Run: headless pygame with SDL's dummy video driver; simulated clock (each Clock.tick advances the game by its frame time, no real sleeping); random seed 0; keys injected as events and as key.get_pressed() state; no mouse input.
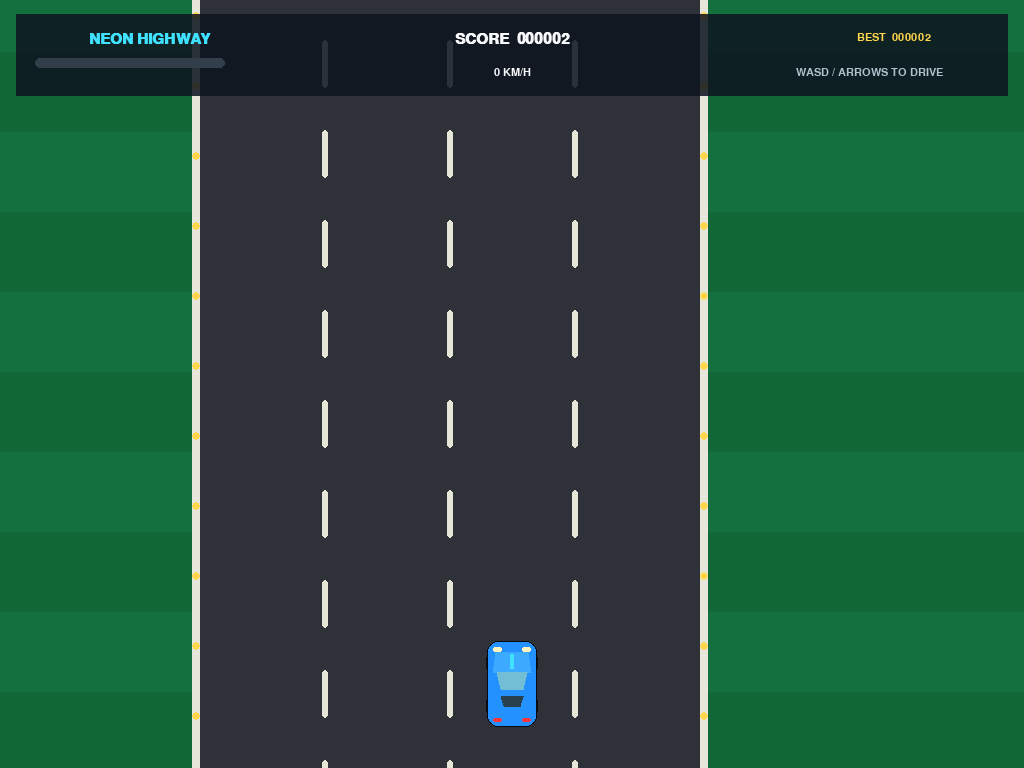
Frame 1 of 4 · flips 1–60 · no input
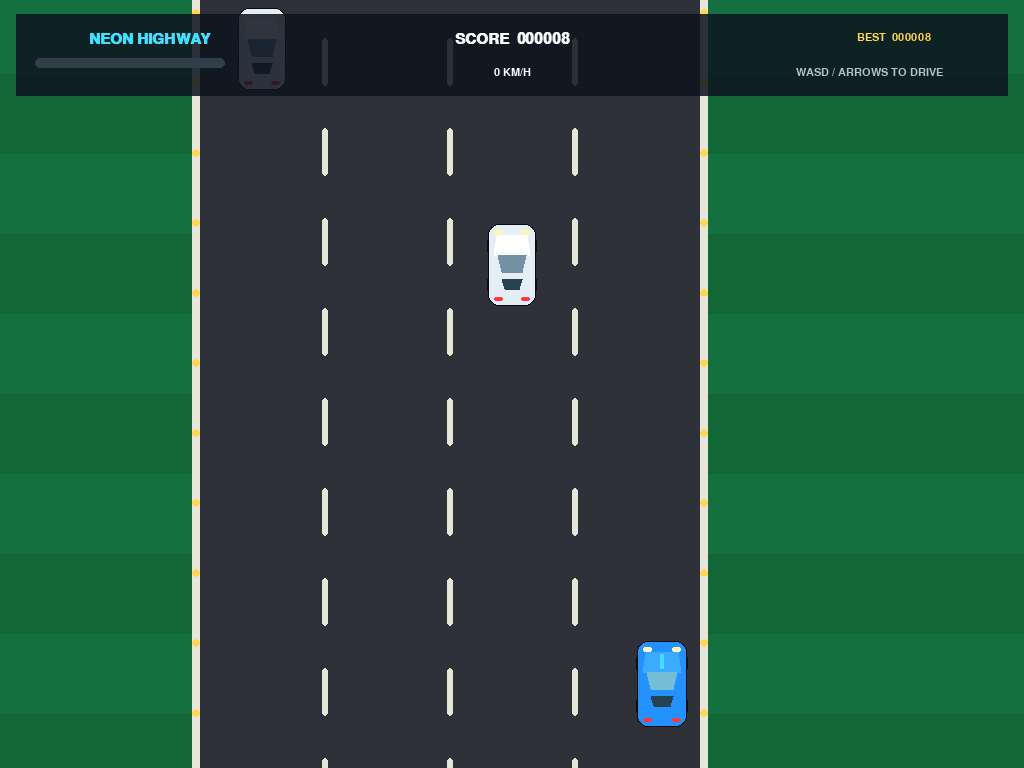
Frame 2 of 4 · flips 61–180 · tapped SPACE, RETURN · held RIGHT (→), D
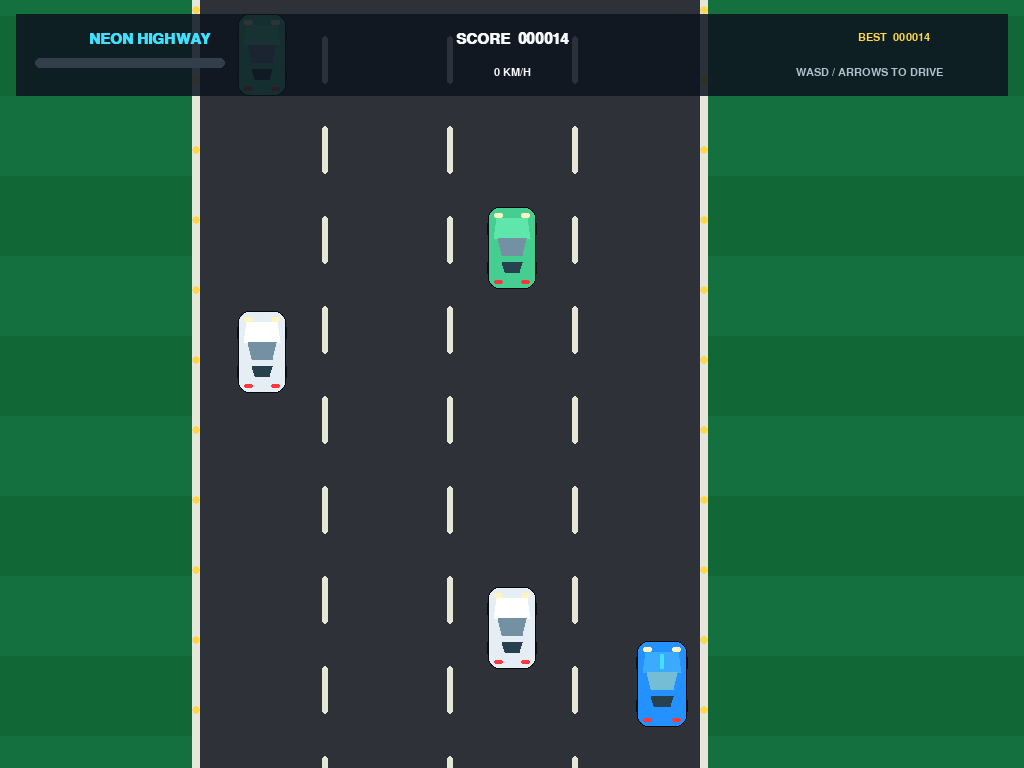
Frame 3 of 4 · flips 181–300 · held DOWN (↓), S
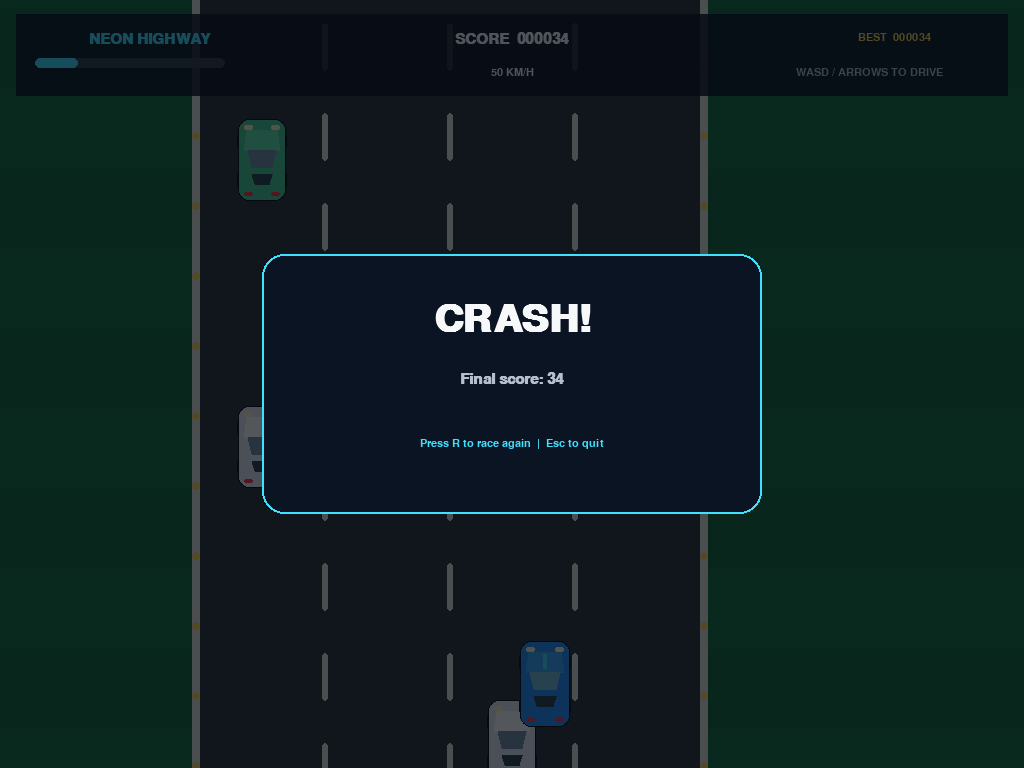
Frame 4 of 4 · flips 301–420 · held LEFT (←), A, UP (↑), W

The pygame program that drew these frames:

import random
import sys
import pygame

# ======================== CONFIGURATION ========================

WIDTH = 900
HEIGHT = 700
FPS = 60

ROAD_WIDTH = 500
ROAD_LEFT = (WIDTH - ROAD_WIDTH) // 2
ROAD_RIGHT = ROAD_LEFT + ROAD_WIDTH

LANES = 4
LANE_WIDTH = ROAD_WIDTH / LANES

PLAYER_WIDTH = 48
PLAYER_HEIGHT = 84

TRAFFIC_WIDTH = 46
TRAFFIC_HEIGHT = 80

MAX_SPEED = 560
ACCELERATION = 250
BRAKING = 430
DRAG = 90
STEERING_SPEED = 330

CYAN = (64, 224, 255)
WHITE = (246, 248, 250)
YELLOW = (255, 214, 76)
MUTED = (180, 192, 204)
ROAD_COLOR = (47, 49, 56)

pygame.init()

# Full-screen display
screen = pygame.display.set_mode((0, 0), pygame.FULLSCREEN)

# Get the actual screen resolution
WIDTH, HEIGHT = screen.get_size()

pygame.display.set_caption("Neon Highway - Car Racing")
clock = pygame.time.Clock()

FONT = pygame.font.SysFont("arial", 22, bold=True)
SMALL_FONT = pygame.font.SysFont("arial", 16)
BIG_FONT = pygame.font.SysFont("arial", 58, bold=True)


# ======================== HELPER FUNCTIONS ========================

def clamp(value, minimum, maximum):
    return max(minimum, min(value, maximum))


def draw_text(surface, value, font, color, center):
    image = font.render(value, True, color)
    surface.blit(image, image.get_rect(center=center))


def draw_rounded_rect(surface, color, rect, radius=8, width=0):
    pygame.draw.rect(
        surface,
        color,
        rect,
        width=width,
        border_radius=radius
    )


# ======================== CAR GRAPHICS ========================

def draw_car(surface, rect, color, player=False):
    x, y, w, h = rect

    # Wheels
    wheel_width = max(7, w // 7)
    wheel_height = max(15, h // 5)

    for wheel_x in (x - 2, x + w - wheel_width + 2):
        for wheel_y in (
            y + 13,
            y + h - wheel_height - 12
        ):
            draw_rounded_rect(
                surface,
                (12, 14, 18),
                (
                    wheel_x,
                    wheel_y,
                    wheel_width,
                    wheel_height
                ),
                3
            )

    # Car body
    draw_rounded_rect(
        surface,
        (8, 10, 15),
        (x - 1, y - 1, w + 2, h + 2),
        11
    )

    draw_rounded_rect(
        surface,
        color,
        rect,
        10
    )

    # Hood highlight
    brighter_color = tuple(
        min(255, channel + 25)
        for channel in color
    )

    pygame.draw.polygon(
        surface,
        brighter_color,
        [
            (x + 8, y + 10),
            (x + w - 8, y + 10),
            (x + w - 5, y + 30),
            (x + 5, y + 30)
        ]
    )

    # Windshield
    glass_color = (
        (115, 190, 213)
        if player
        else (115, 145, 162)
    )

    pygame.draw.polygon(
        surface,
        glass_color,
        [
            (x + 9, y + 30),
            (x + w - 9, y + 30),
            (x + w - 13, y + 47),
            (x + 13, y + 47)
        ]
    )

    # Rear window
    pygame.draw.polygon(
        surface,
        (40, 65, 79),
        [
            (x + 13, y + 54),
            (x + w - 13, y + 54),
            (x + w - 16, y + 64),
            (x + 16, y + 64)
        ]
    )

    # Headlights
    draw_rounded_rect(
        surface,
        (255, 245, 190),
        (x + 5, y + 5, 9, 5),
        2
    )

    draw_rounded_rect(
        surface,
        (255, 245, 190),
        (x + w - 14, y + 5, 9, 5),
        2
    )

    # Rear lights
    draw_rounded_rect(
        surface,
        (255, 55, 60),
        (x + 5, y + h - 8, 9, 4),
        2
    )

    draw_rounded_rect(
        surface,
        (255, 55, 60),
        (x + w - 14, y + h - 8, 9, 4),
        2
    )

    # Player racing stripe
    if player:
        pygame.draw.rect(
            surface,
            CYAN,
            (x + w // 2 - 2, y + 12, 4, 15)
        )


# ======================== TRAFFIC CAR ========================

class TrafficCar:

    def __init__(self, lane):
        self.lane = lane

        self.x = (
            ROAD_LEFT
            + lane * LANE_WIDTH
            + (LANE_WIDTH - TRAFFIC_WIDTH) / 2
        )

        self.y = -TRAFFIC_HEIGHT - random.randint(10, 80)

        self.color = random.choice([
            (255, 89, 94),
            (255, 166, 77),
            (170, 125, 255),
            (255, 215, 85),
            (230, 238, 245),
            (70, 205, 145)
        ])

        self.speed_factor = random.uniform(0.52, 0.84)

    @property
    def rect(self):
        return pygame.Rect(
            int(self.x),
            int(self.y),
            TRAFFIC_WIDTH,
            TRAFFIC_HEIGHT
        )

    def update(self, dt, road_speed):
        self.y += road_speed * self.speed_factor * dt

    def draw(self, surface):
        draw_car(surface, self.rect, self.color)


# ======================== MAIN GAME ========================

class CarRacingGame:

    def __init__(self):
        self.best_score = 0
        self.reset()

    def reset(self):
        self.player_x = WIDTH / 2 - PLAYER_WIDTH / 2
        self.player_y = HEIGHT - PLAYER_HEIGHT - 42

        self.player_rect = pygame.Rect(
            int(self.player_x),
            int(self.player_y),
            PLAYER_WIDTH,
            PLAYER_HEIGHT
        )

        self.speed = 0
        self.distance = 0
        self.elapsed = 0
        self.score = 0

        self.road_offset = 0
        self.grass_offset = 0
        self.spawn_timer = 0

        self.traffic = []

        self.crashed = False
        self.paused = False

    # -------------------- Traffic spawning --------------------

    def spawn_traffic(self):
        lanes = list(range(LANES))
        random.shuffle(lanes)

        for lane in lanes:

            # Avoid stacking cars in the same lane near the top.
            occupied = any(
                car.lane == lane and car.y < 150
                for car in self.traffic
            )

            if occupied:
                continue

            self.traffic.append(TrafficCar(lane))
            return

    # -------------------- Player and traffic update --------------------

    def update(self, dt, keys):

        if self.crashed or self.paused:
            return

        self.elapsed += dt

        # Acceleration
        if keys[pygame.K_UP] or keys[pygame.K_w]:
            self.speed += ACCELERATION * dt

        # Braking
        elif keys[pygame.K_DOWN] or keys[pygame.K_s]:
            self.speed -= BRAKING * dt

        # Natural deceleration
        else:
            self.speed -= DRAG * dt

        self.speed = clamp(
            self.speed,
            0,
            MAX_SPEED
        )

        # Steering
        direction = 0

        if keys[pygame.K_LEFT] or keys[pygame.K_a]:
            direction -= 1

        if keys[pygame.K_RIGHT] or keys[pygame.K_d]:
            direction += 1

        steering_factor = (
            0.65
            + 0.35 * self.speed / MAX_SPEED
        )

        self.player_x += (
            direction
            * STEERING_SPEED
            * steering_factor
            * dt
        )

        # Keep the player on the road.
        self.player_x = clamp(
            self.player_x,
            ROAD_LEFT + 14,
            ROAD_RIGHT - PLAYER_WIDTH - 14
        )

        self.player_rect.x = int(self.player_x)

        # Road movement
        road_speed = 280 + self.speed * 0.72

        self.road_offset = (
            self.road_offset + road_speed * dt
        ) % 90

        self.grass_offset = (
            self.grass_offset + road_speed * dt
        ) % 80

        # Scoring
        self.distance += self.speed / 3.6 * dt

        self.score = int(
            self.distance * 2
            + self.elapsed * 3
        )

        # Gradually increase traffic frequency.
        spawn_interval = max(
            0.43,
            1.05 - self.elapsed * 0.008
        )

        self.spawn_timer += dt

        if self.spawn_timer >= spawn_interval:
            self.spawn_timer = 0
            self.spawn_traffic()

        # Update traffic
        for car in self.traffic:
            car.update(dt, road_speed)

        self.traffic = [
            car for car in self.traffic
            if car.y < HEIGHT + 100
        ]

        # Collision detection
        player_hitbox = self.player_rect.inflate(-14, -12)

        for car in self.traffic:

            traffic_hitbox = car.rect.inflate(-10, -8)

            if player_hitbox.colliderect(traffic_hitbox):
                self.crashed = True

                self.best_score = max(
                    self.best_score,
                    self.score
                )

                break

    # -------------------- Draw road and background --------------------

    def draw_background(self):

        screen.fill((18, 100, 57))

        # Scrolling grass strips
        start_y = -int(self.grass_offset)

        for index, y in enumerate(
            range(start_y, HEIGHT, 80)
        ):

            color = (
                (20, 112, 62)
                if index % 2 == 0
                else (18, 103, 55)
            )

            pygame.draw.rect(
                screen,
                color,
                (0, y, ROAD_LEFT, 80)
            )

            pygame.draw.rect(
                screen,
                color,
                (ROAD_RIGHT, y, WIDTH - ROAD_RIGHT, 80)
            )

        # Road shoulders
        pygame.draw.rect(
            screen,
            (230, 230, 218),
            (
                ROAD_LEFT - 8,
                0,
                ROAD_WIDTH + 16,
                HEIGHT
            )
        )

        # Main road
        pygame.draw.rect(
            screen,
            ROAD_COLOR,
            (ROAD_LEFT, 0, ROAD_WIDTH, HEIGHT)
        )

        # Lane markings
        offset = int(self.road_offset)

        for lane in range(1, LANES):

            x = int(
                ROAD_LEFT + lane * LANE_WIDTH
            )

            for y in range(-48 + offset, HEIGHT, 90):

                pygame.draw.rect(
                    screen,
                    (230, 230, 215),
                    (x - 3, y, 6, 48),
                    border_radius=3
                )

        # Roadside reflectors
        reflector_offset = int(
            self.road_offset * 1.2
        ) % 70

        for y in range(
            -20 + reflector_offset,
            HEIGHT,
            70
        ):

            pygame.draw.circle(
                screen,
                YELLOW,
                (ROAD_LEFT - 4, y),
                4
            )

            pygame.draw.circle(
                screen,
                YELLOW,
                (ROAD_RIGHT + 4, y),
                4
            )

    # -------------------- HUD --------------------

    def draw_hud(self):

        panel = pygame.Surface(
            (WIDTH - 32, 82),
            pygame.SRCALPHA
        )

        panel.fill((13, 20, 31, 220))

        screen.blit(panel, (16, 14))

        draw_text(
            screen,
            "NEON HIGHWAY",
            FONT,
            CYAN,
            (150, 39)
        )

        draw_text(
            screen,
            f"SCORE  {self.score:06d}",
            FONT,
            WHITE,
            (WIDTH // 2, 39)
        )

        draw_text(
            screen,
            f"BEST  {max(self.best_score, self.score):06d}",
            SMALL_FONT,
            YELLOW,
            (WIDTH - 130, 37)
        )

        # Speed bar
        bar = pygame.Rect(35, 58, 190, 10)

        draw_rounded_rect(
            screen,
            (50, 62, 73),
            bar,
            5
        )

        fill = bar.copy()

        fill.width = int(
            bar.width * self.speed / MAX_SPEED
        )

        if fill.width > 0:
            draw_rounded_rect(
                screen,
                CYAN,
                fill,
                5
            )

        draw_text(
            screen,
            f"{int(self.speed / MAX_SPEED * 220)} KM/H",
            SMALL_FONT,
            WHITE,
            (WIDTH // 2, 72)
        )

        draw_text(
            screen,
            "WASD / ARROWS TO DRIVE",
            SMALL_FONT,
            MUTED,
            (WIDTH - 155, 72)
        )

    # -------------------- Game overlay --------------------

    def draw_overlay(self, title, subtitle, footer):

        overlay = pygame.Surface(
            (WIDTH, HEIGHT),
            pygame.SRCALPHA
        )

        overlay.fill((4, 8, 16, 175))
        screen.blit(overlay, (0, 0))

        box = pygame.Rect(
            WIDTH // 2 - 250,
            HEIGHT // 2 - 130,
            500,
            260
        )

        draw_rounded_rect(
            screen,
            (11, 20, 34),
            box,
            22
        )

        pygame.draw.rect(
            screen,
            CYAN,
            box,
            2,
            border_radius=22
        )

        draw_text(
            screen,
            title,
            BIG_FONT,
            WHITE,
            (WIDTH // 2, box.y + 65)
        )

        draw_text(
            screen,
            subtitle,
            FONT,
            MUTED,
            (WIDTH // 2, box.y + 125)
        )

        draw_text(
            screen,
            footer,
            SMALL_FONT,
            CYAN,
            (WIDTH // 2, box.y + 190)
        )

    # -------------------- Render frame --------------------

    def draw(self):

        self.draw_background()

        for car in self.traffic:
            car.draw(screen)

        self.player_rect.x = int(self.player_x)
        self.player_rect.y = int(self.player_y)

        draw_car(
            screen,
            self.player_rect,
            (35, 145, 255),
            player=True
        )

        self.draw_hud()

        if self.paused and not self.crashed:

            self.draw_overlay(
                "PAUSED",
                "Take a breath, racer.",
                "Press P to continue"
            )

        elif self.crashed:

            self.draw_overlay(
                "CRASH!",
                f"Final score: {self.score}",
                "Press R to race again  |  Esc to quit"
            )


# ======================== GAME LOOP ========================

def main():

    game = CarRacingGame()
    running = True

    while running:

        # Cap delta time to prevent large physics jumps.
        dt = min(
            clock.tick(FPS) / 1000.0,
            0.04
        )

        for event in pygame.event.get():

            if event.type == pygame.QUIT:
                running = False

            elif event.type == pygame.KEYDOWN:

                if event.key == pygame.K_ESCAPE:
                    running = False

                elif (
                    event.key == pygame.K_p
                    and not game.crashed
                ):
                    game.paused = not game.paused

                elif (
                    event.key == pygame.K_r
                    and game.crashed
                ):
                    game.reset()

        keys = pygame.key.get_pressed()

        game.update(dt, keys)
        game.draw()

        pygame.display.flip()

    pygame.quit()
    sys.exit()


if __name__ == "__main__":
    main()
